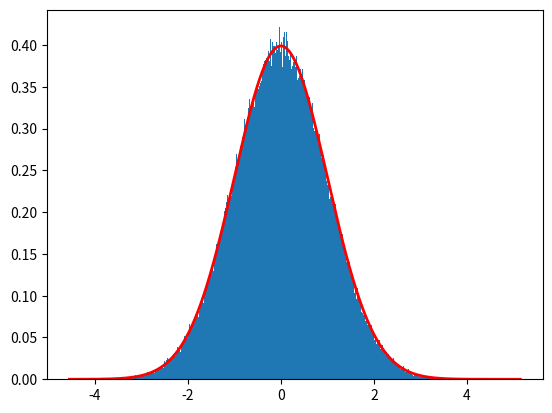

Recreate this plot in Python.
"""
Normal distribution
Normal distributions occur frequently in real-life scenarios. A normal distribution is also
known as a bell curve because of its characteristic shape. The probability density function
models continuous distribution. The numpy.random subpackage offers lots of continuous
distributions such as beta, gamma, logistic, exponential, multivariate normal, and normal
distribution. The normal() functions find samples from Gaussian or normal distribution.
Let's write code for visualizing the normal distribution using the normal() function, as
follows:
"""
# Import required library
import numpy as np
import matplotlib.pyplot as plt

sample_size = 225000

# Generate random values sample using normal distribution
sample = np.random.normal(size=sample_size)

# Create Histogram
n, bins, patch_list = plt.hist(sample, int(np.sqrt(sample_size)), density=True)

# Set parameters
mu, sigma = 0, 1
x = bins
y = 1 / (sigma * np.sqrt(2 * np.pi)) * np.exp(- (bins - mu) ** 2 / (2 * sigma ** 2))

# Plot line plot(or bell curve)
plt.plot(x, y, color='red', lw=2)
plt.show()

"""
Here, we have generated random values using the normal() function of the numpy.
random subpackage and displayed the values using a histogram and line plot or bell curve
or theoretical probability density function (PDF) with mean 0 and standard deviation of 1.
"""
